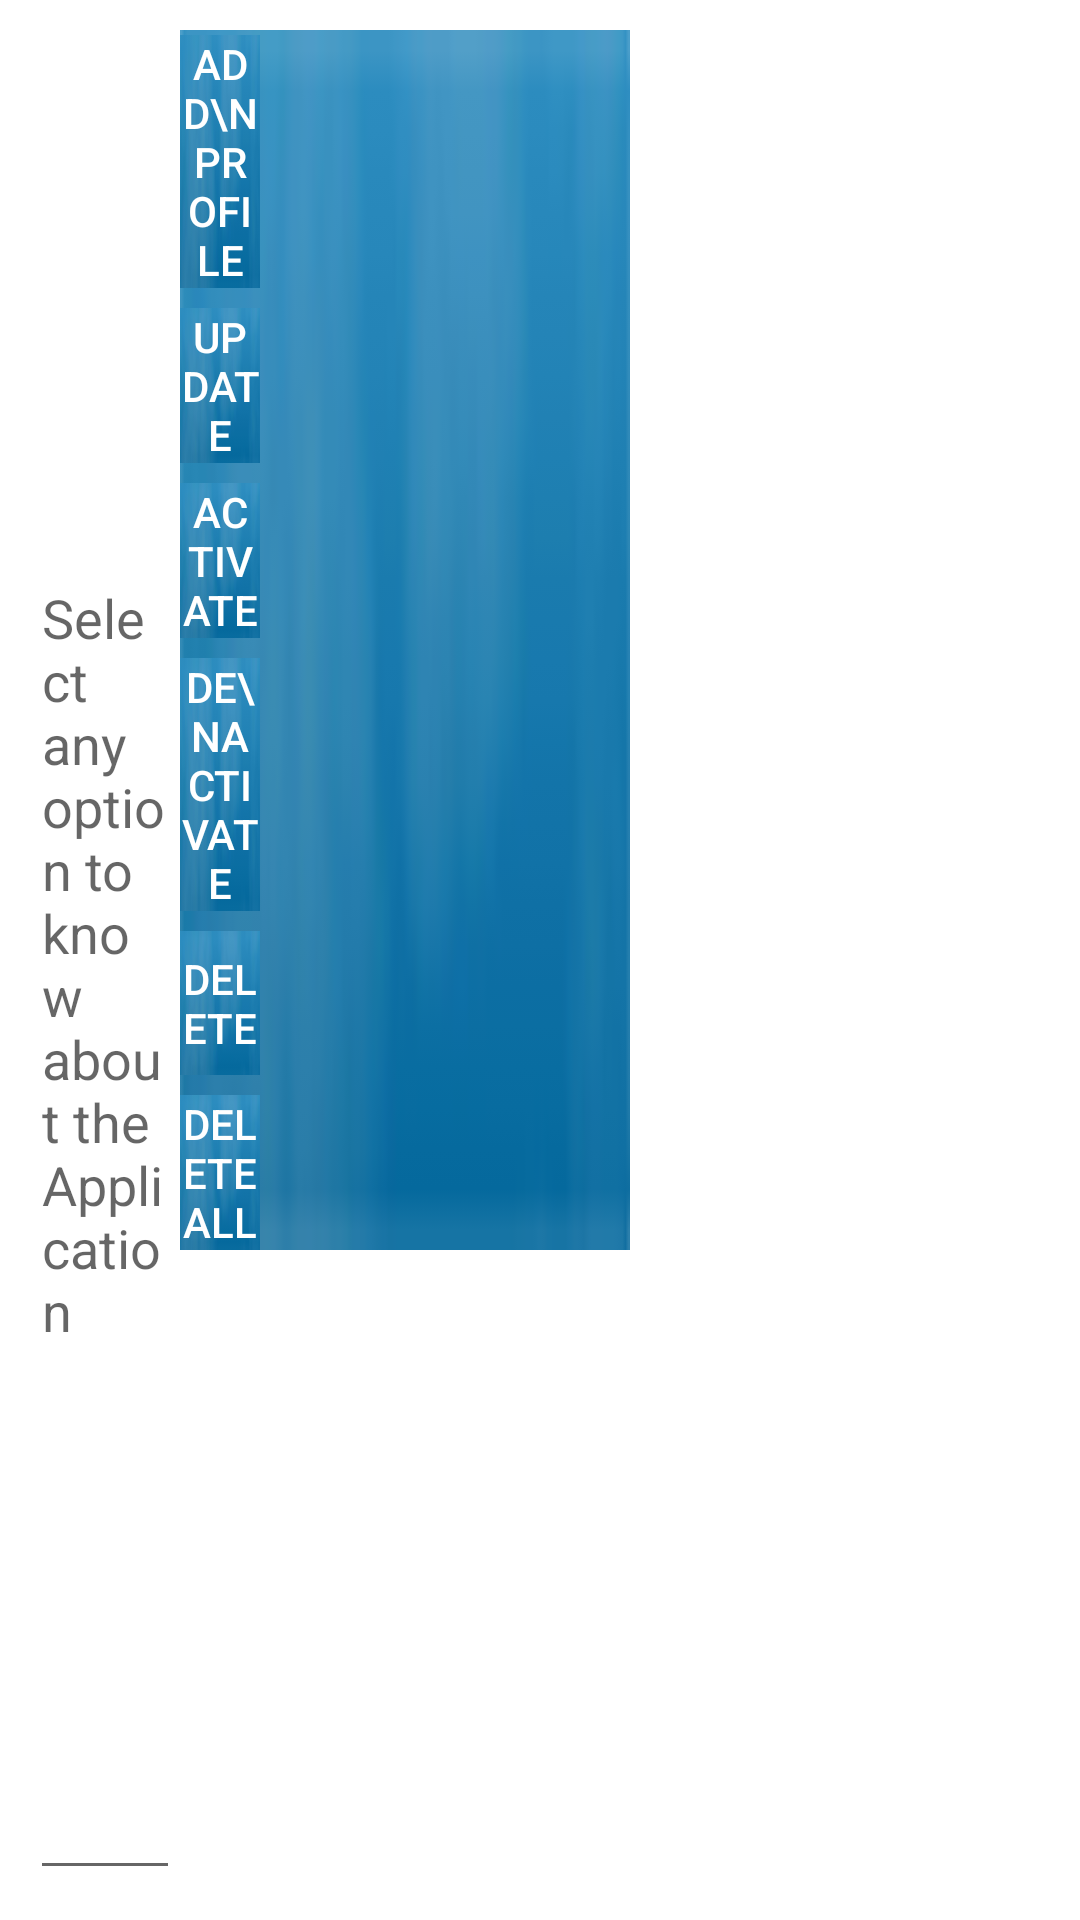

Layout XML and referenced resources for this Android screen:
<!-- AndroidManifest.xml: fallback theme Theme.MaterialComponents.DayNight.NoActionBar -->
<!-- res/layout/info.xml -->
<?xml version="1.0" encoding="utf-8"?>
<LinearLayout xmlns:android="http://schemas.android.com/apk/res/android"
    android:layout_width="fill_parent"
    android:layout_height="fill_parent"
    android:orientation="horizontal"
    android:padding="10dip"
    android:background="#ffffff" >

    <LinearLayout
        android:id="@+id/linearLayout1"
        android:layout_width="150px"
        android:layout_height="fill_parent"
  
    >

        <EditText
        android:id="@+id/pro"
        android:layout_width="wrap_content"
        android:layout_height="fill_parent"
      	android:layout_weight ="1" 
		android:inputType="textCapSentences|textMultiLine"
		android:editable="false"
		android:maxLength ="2000" 
		android:cursorVisible="false"
		android:clickable="false"
		android:focusable="false"
		android:textColor="#0000aa"
       android:hint="Select any option to know about the Application " >
   
    </EditText>
        
     

    </LinearLayout>

    <ScrollView
        android:id="@+id/horizontalScrollView1"
        android:layout_width="wrap_content"
        android:layout_height="wrap_content" >

       <LinearLayout 
    android:layout_width="fill_parent"
    android:layout_height="fill_parent"
    android:orientation="vertical"
   
    android:background="@drawable/btt" >
        
    <Button
        android:id="@+id/ap"
        android:layout_width="80px"
        android:layout_height="fill_parent"
        android:text="Add\nprofile"
        android:background="@drawable/btt"
        android:textColor="#ffffff"
        android:layout_marginTop="5px" />

    <Button
        android:id="@+id/up"
        android:layout_width="80px"
        android:layout_height="wrap_content"
        android:text="Update"
        android:background="@drawable/btt"
        android:textColor="#ffffff"
        android:layout_marginTop="20px"/>
        
        

    <Button
        android:id="@+id/act"
        android:layout_width="80px"
        android:layout_height="wrap_content"
        android:text="Activate"
        android:background="@drawable/btt" 
        android:textColor="#ffffff"
        android:layout_marginTop="20px"/>

    <Button
        android:id="@+id/dct"
        android:layout_width="80px"
        android:layout_height="wrap_content"
        android:text="De\nactivate" 
        android:background="@drawable/btt"
        android:textColor="#ffffff"
        android:layout_marginTop="20px"/>

    <Button
        android:id="@+id/dp"
        android:layout_width="80px"
        android:layout_height="wrap_content"
        android:text="Delete"
       android:background="@drawable/btt" 
       android:textColor="#ffffff"
       android:layout_marginTop="20px"/>

    <Button
        android:id="@+id/dap"
        android:layout_width="80px"
        android:layout_height="wrap_content"
        android:text="Delete All"
        android:background="@drawable/btt"
        android:textColor="#ffffff"
        android:layout_marginTop="20px"/>

</LinearLayout>
    </ScrollView>

</LinearLayout>
<!-- resources referenced by this layout -->
<resources>
  <!-- drawable btt: png bitmap (drawable-mdpi, 6502 bytes) -->
</resources>
